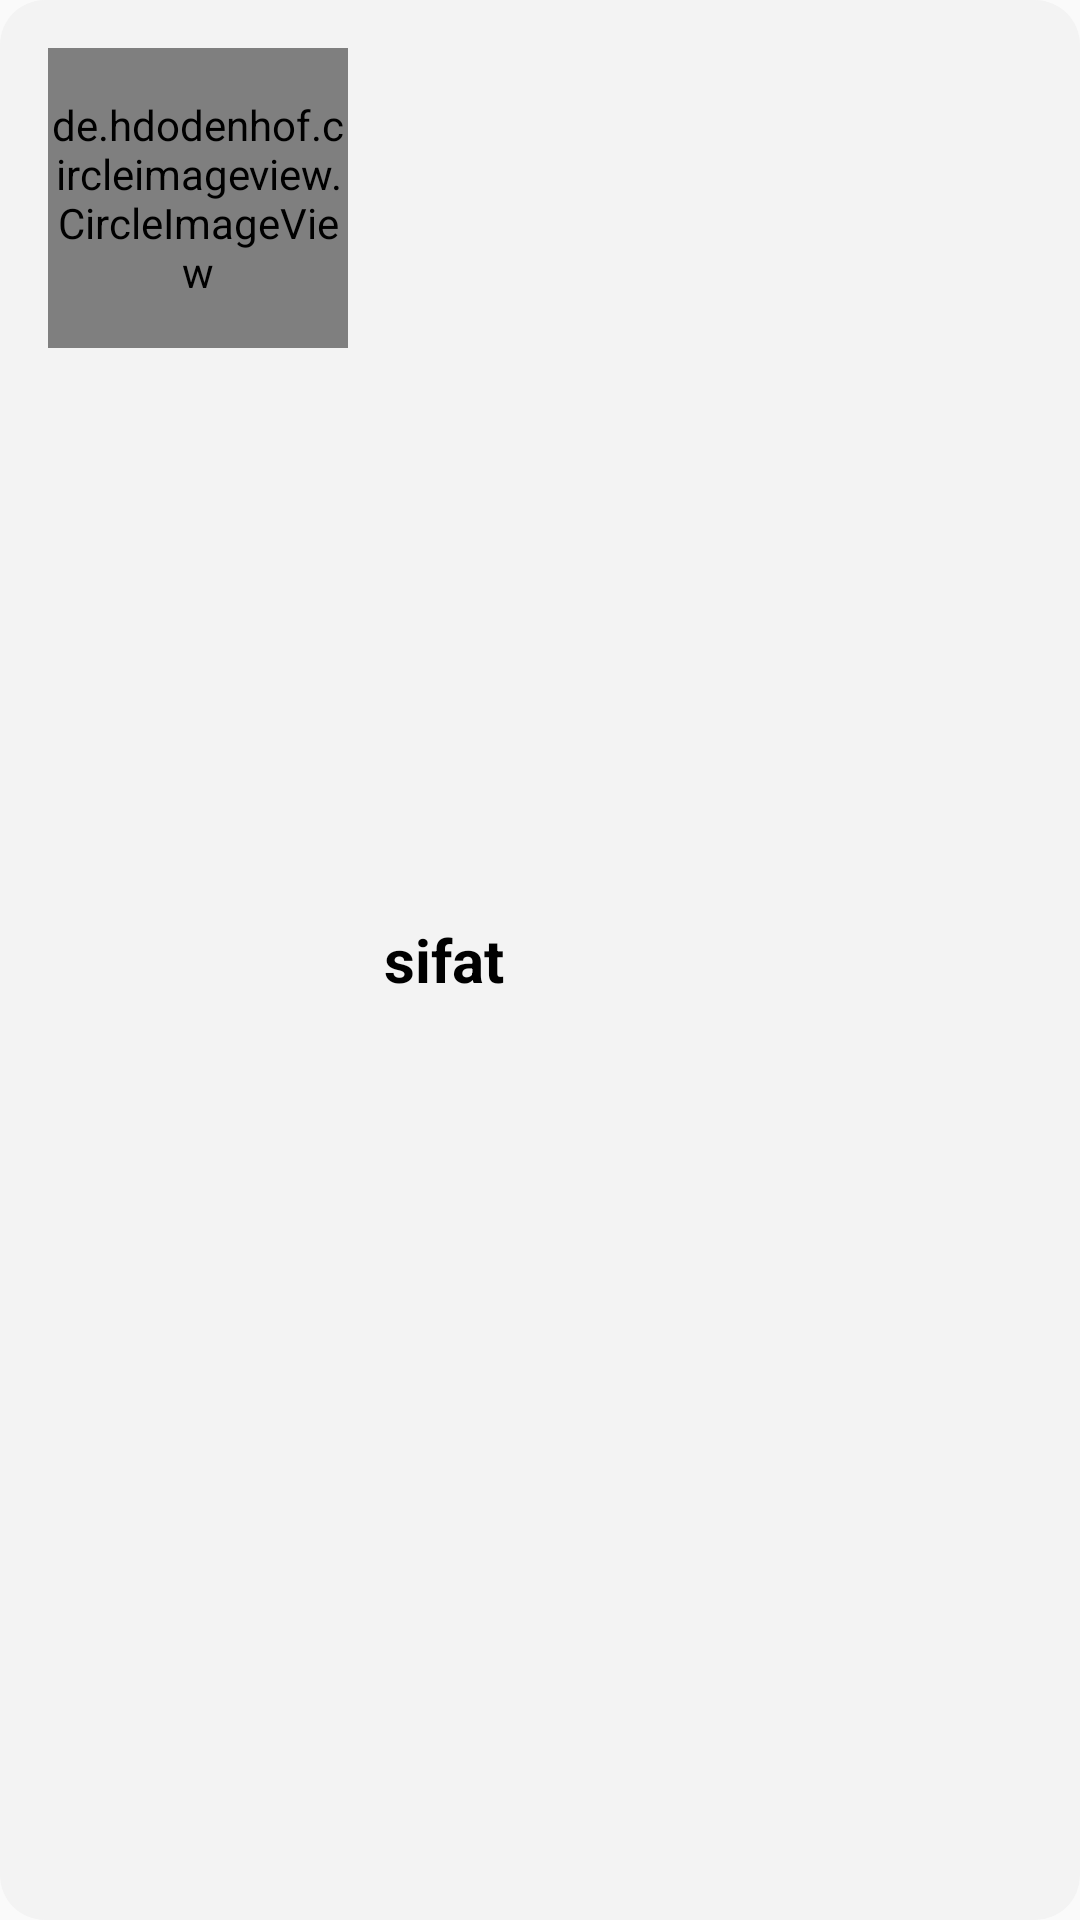

Layout XML and referenced resources for this Android screen:
<!-- AndroidManifest.xml: application theme AppTheme -->
<!-- res/layout/category_item.xml -->
<?xml version="1.0" encoding="utf-8"?>
<LinearLayout xmlns:android="http://schemas.android.com/apk/res/android"
    android:layout_width="match_parent"
    android:layout_height="wrap_content"
    android:layout_margin="8dp"
    android:background="@drawable/category_bg"
    android:orientation="horizontal"
    android:padding="16dp">

    <de.hdodenhof.circleimageview.CircleImageView xmlns:app="http://schemas.android.com/apk/res-auto"
        android:id="@+id/categoryImgeviewid"
        android:layout_width="100dp"
        android:layout_height="100dp"
        android:src="@color/colorPrimary"
        app:civ_border_color="#FF000000"
        app:civ_border_width="2dp" />

    <TextView
        android:id="@+id/titleId"
        android:layout_width="match_parent"
        android:layout_height="wrap_content"
        android:layout_gravity="center"
        android:layout_marginLeft="4dp"
        android:layout_weight="1"
        android:padding="8dp"
        android:text="sifat"
        android:textColor="@android:color/black"
        android:textSize="20sp"
        android:textStyle="bold" />


</LinearLayout>
<!-- resources referenced by this layout -->
<resources>
  <color name="colorPrimary">#9658FF</color>
  <!-- drawable category_bg (drawable) -->
  <?xml version="1.0" encoding="utf-8"?>
  <shape xmlns:android="http://schemas.android.com/apk/res/android">
  <solid android:color="#F3F3F3"/>
      <corners android:radius="15dp"/>
  </shape>
  <style name="AppTheme" parent="Theme.AppCompat.Light.NoActionBar">
          
          <item name="colorPrimary">@color/colorPrimary</item>
          <item name="colorPrimaryDark">@color/colorPrimaryDark</item>
          <item name="colorAccent">@color/colorAccent</item>
      </style>
  <color name="colorPrimaryDark">#9658FF</color>
  <color name="colorAccent">#FFFFFF</color>
</resources>
